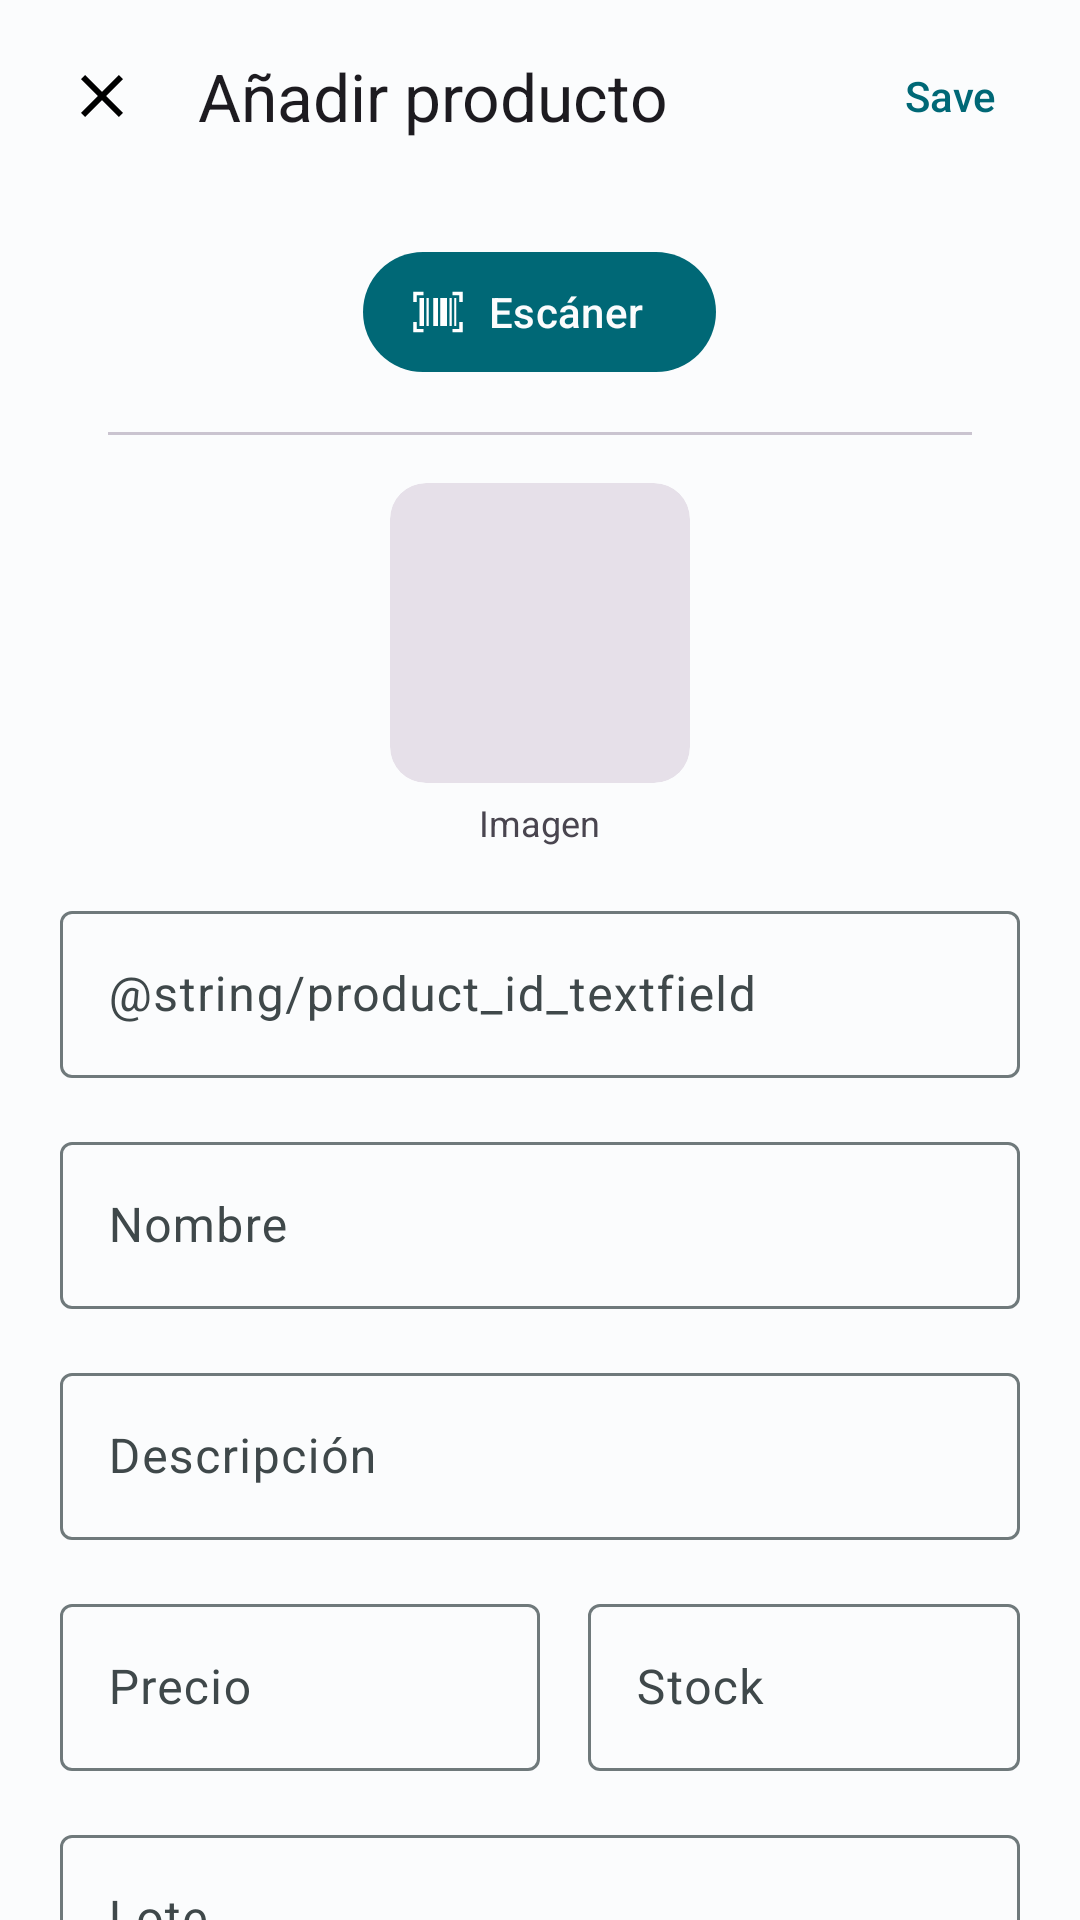

Layout XML and referenced resources for this Android screen:
<!-- AndroidManifest.xml: application theme AppTheme -->
<!-- res/layout/fragment_add_inventory.xml -->
<?xml version="1.0" encoding="utf-8"?>
<androidx.coordinatorlayout.widget.CoordinatorLayout xmlns:android="http://schemas.android.com/apk/res/android"
    xmlns:app="http://schemas.android.com/apk/res-auto"
    xmlns:tools="http://schemas.android.com/tools"
    android:layout_width="match_parent"
    android:layout_height="match_parent"
    tools:context=".view.fragment.AddProductDialogFragment">

    <com.google.android.material.appbar.AppBarLayout
        android:layout_width="match_parent"
        android:layout_height="wrap_content"
        android:background="@color/md_theme_light_background"
        app:elevation="0dp"
        app:liftOnScroll="true">

        <androidx.appcompat.widget.Toolbar
            android:id="@+id/toolbar"
            android:layout_width="match_parent"
            android:layout_height="?attr/actionBarSize"
            android:paddingStart="6dp"
            android:paddingEnd="16dp"
            app:contentInsetStartWithNavigation="0dp"
            app:menu="@menu/dialog_menu"
            app:navigationIcon="@drawable/baseline_close_24"
            app:title="@string/inventory_add_title" />

    </com.google.android.material.appbar.AppBarLayout>

    <ScrollView
        android:layout_width="match_parent"
        android:layout_height="match_parent"
        android:scrollbars="none"
        android:layout_marginTop="?attr/actionBarSize">

        <LinearLayout
            android:layout_width="match_parent"
            android:layout_height="wrap_content"
            android:orientation="vertical"
            android:paddingHorizontal="20dp"
            android:paddingBottom="50dp"
            android:gravity="center">

            
            <com.google.android.material.button.MaterialButton
                android:id="@+id/scanner_button"
                style="@style/Widget.Material3.Button.Icon"
                android:layout_width="wrap_content"
                android:layout_height="wrap_content"
                android:layout_marginTop="16dp"
                app:icon="@drawable/ic_barcode_scanner_24"
                app:iconGravity="textStart"
                android:gravity="center"
                android:text="@string/scanner_button"
                android:textColor="@color/md_theme_light_background" />

            <com.google.android.material.divider.MaterialDivider
                android:layout_width="match_parent"
                android:layout_height="wrap_content"
                android:layout_marginTop="16dp"
                app:dividerInsetStart="16dp"
                app:dividerInsetEnd="16dp"/>

            
            <LinearLayout
                android:layout_width="wrap_content"
                android:layout_height="wrap_content"
                android:layout_gravity="center"
                android:orientation="vertical"
                android:paddingTop="16dp">

                <com.google.android.material.card.MaterialCardView
                    android:id="@+id/productPicker"
                    style="?attr/materialCardViewFilledStyle"
                    android:layout_width="100dp"
                    android:layout_height="100dp"
                    android:clickable="true"
                    android:focusable="true">

                    <ImageView
                        android:id="@+id/product"
                        android:src="@drawable/baseline_image_24"
                        app:tint="@color/md_theme_light_primary"
                        android:layout_width="match_parent"
                        android:layout_height="match_parent"
                        android:scaleType="centerCrop"></ImageView>
                </com.google.android.material.card.MaterialCardView>

                <TextView
                    android:layout_width="wrap_content"
                    android:layout_height="wrap_content"
                    android:layout_gravity="center"
                    android:text="@string/product_image_textfield"
                    android:textAlignment="center"
                    android:textSize="12sp"
                    android:layout_marginTop="5dp"/>
            </LinearLayout>

            
            <com.google.android.material.textfield.TextInputLayout
                android:layout_width="match_parent"
                android:layout_height="wrap_content"
                android:hint="@string/product_id_textfield"
                style="@style/Widget.Material3.TextInputLayout.OutlinedBox"
                android:layout_marginTop="16dp">

                <com.google.android.material.textfield.TextInputEditText
                    android:id="@+id/product_id_textfield"
                    android:layout_width="match_parent"
                    android:layout_height="wrap_content"
                    android:inputType="text"
                    android:maxLines="1"/>

            </com.google.android.material.textfield.TextInputLayout>

            
            <com.google.android.material.textfield.TextInputLayout
                android:layout_width="match_parent"
                android:layout_height="wrap_content"
                android:hint="@string/product_name_textfield"
                style="@style/Widget.Material3.TextInputLayout.OutlinedBox"
                android:layout_marginTop="16dp">

                <com.google.android.material.textfield.TextInputEditText
                    android:id="@+id/product_name_textfield"
                    android:layout_width="match_parent"
                    android:layout_height="wrap_content"
                    android:inputType="text"
                    android:maxLines="1"/>

            </com.google.android.material.textfield.TextInputLayout>

            
            <com.google.android.material.textfield.TextInputLayout
                android:layout_width="match_parent"
                android:layout_height="wrap_content"
                android:hint="@string/product_desc_textfield"
                style="@style/Widget.Material3.TextInputLayout.OutlinedBox"
                android:layout_marginTop="16dp">

                <com.google.android.material.textfield.TextInputEditText
                    android:id="@+id/product_description_textarea"
                    android:layout_width="match_parent"
                    android:layout_height="wrap_content"
                    android:inputType="textMultiLine"
                    android:maxLines="5"/>

            </com.google.android.material.textfield.TextInputLayout>

            <LinearLayout
                android:layout_width="match_parent"
                android:layout_height="wrap_content"
                android:orientation="horizontal"
                android:layout_marginTop="16dp">

                
                <com.google.android.material.textfield.TextInputLayout
                    android:layout_width="0dp"
                    android:layout_height="wrap_content"
                    android:layout_weight="1"
                    android:hint="@string/product_price_textfield"
                    style="@style/Widget.Material3.TextInputLayout.OutlinedBox">

                    <com.google.android.material.textfield.TextInputEditText
                        android:id="@+id/product_price_textfield"
                        android:layout_width="match_parent"
                        android:layout_height="wrap_content"
                        android:inputType="numberDecimal"
                        android:maxLines="1"/>

                </com.google.android.material.textfield.TextInputLayout>

                
                <com.google.android.material.textfield.TextInputLayout
                    android:layout_width="0dp"
                    android:layout_height="wrap_content"
                    android:layout_weight="1"
                    android:hint="@string/product_stock_textfield"
                    style="@style/Widget.Material3.TextInputLayout.OutlinedBox">

                    <com.google.android.material.textfield.TextInputEditText
                        android:id="@+id/product_stock_textfield"
                        android:layout_width="match_parent"
                        android:layout_height="wrap_content"
                        android:inputType="number"
                        android:maxLines="1"
                        android:layout_marginStart="16dp"/>

                </com.google.android.material.textfield.TextInputLayout>

            </LinearLayout>

            
            <com.google.android.material.textfield.TextInputLayout
                android:layout_width="match_parent"
                android:layout_height="wrap_content"
                android:hint="@string/product_batch_textfield"
                style="@style/Widget.Material3.TextInputLayout.OutlinedBox"
                android:layout_marginTop="16dp">

                <com.google.android.material.textfield.TextInputEditText
                    android:id="@+id/product_batch_textfield"
                    android:layout_width="match_parent"
                    android:layout_height="wrap_content"
                    android:inputType="text"
                    android:maxLines="1"/>

            </com.google.android.material.textfield.TextInputLayout>

            
            <com.google.android.material.textfield.TextInputLayout
                android:layout_width="match_parent"
                android:layout_height="wrap_content"
                android:hint="@string/product_expiration_textfield"
                style="@style/Widget.Material3.TextInputLayout.OutlinedBox"
                android:layout_marginTop="16dp">

                <com.google.android.material.textfield.TextInputEditText
                    android:id="@+id/product_expiration_textfield"
                    android:layout_width="match_parent"
                    android:layout_height="wrap_content"
                    android:maxLines="1"
                    android:clickable="true"
                    android:focusable="false"
                    android:inputType="none"  />

            </com.google.android.material.textfield.TextInputLayout>

        </LinearLayout>

    </ScrollView>

</androidx.coordinatorlayout.widget.CoordinatorLayout>
<!-- resources referenced by this layout -->
<resources>
  <color name="md_theme_light_background">#FBFCFD</color>
  <color name="md_theme_light_primary">#006876</color>
  <!-- drawable baseline_close_24 (drawable) -->
  <vector android:height="24dp" android:tint="#000000"
      android:viewportHeight="24" android:viewportWidth="24"
      android:width="24dp" xmlns:android="http://schemas.android.com/apk/res/android">
      <path android:fillColor="@android:color/white" android:pathData="M19,6.41L17.59,5 12,10.59 6.41,5 5,6.41 10.59,12 5,17.59 6.41,19 12,13.41 17.59,19 19,17.59 13.41,12z"/>
  </vector>
  <!-- drawable ic_barcode_scanner_24 (drawable) -->
  <vector xmlns:android="http://schemas.android.com/apk/res/android"
      android:width="24dp"
      android:height="24dp"
      android:viewportWidth="960"
      android:viewportHeight="960"
      android:tint="?attr/colorControlNormal">
    <path
        android:fillColor="@android:color/white"
        android:pathData="M40,840L40,658L100,658L100,780L222,780L222,840L40,840ZM737,840L737,780L859,780L859,658L919,658L919,840L737,840ZM153,729L153,230L233,230L233,729L153,729ZM274,729L274,230L316,230L316,729L274,729ZM396,729L396,230L479,230L479,729L396,729ZM521,729L521,230L642,230L642,729L521,729ZM684,729L684,230L726,230L726,729L684,729ZM767,729L767,230L805,230L805,729L767,729ZM40,302L40,120L222,120L222,180L100,180L100,302L40,302ZM859,302L859,180L737,180L737,120L919,120L919,302L859,302Z"/>
  </vector>
  <string name="inventory_add_title">Añadir producto</string>
  <string name="product_batch_textfield">Lote</string>
  <string name="product_desc_textfield">Descripción</string>
  <string name="product_expiration_textfield">Expiracion</string>
  <string name="product_image_textfield">Imagen</string>
  <string name="product_name_textfield">Nombre</string>
  <string name="product_price_textfield">Precio</string>
  <string name="product_stock_textfield">Stock</string>
  <string name="scanner_button">Escáner</string>
  <color name="md_theme_light_onPrimary">#FFFFFF</color>
  <color name="md_theme_light_primaryContainer">#A1EFFF</color>
  <color name="md_theme_light_onPrimaryContainer">#001F25</color>
  <color name="md_theme_light_secondary">#4A6268</color>
  <color name="md_theme_light_onSecondary">#FFFFFF</color>
  <color name="md_theme_light_secondaryContainer">#CDE7ED</color>
  <color name="md_theme_light_onSecondaryContainer">#051F23</color>
  <color name="md_theme_light_tertiary">#545D7E</color>
  <color name="md_theme_light_onTertiary">#FFFFFF</color>
  <color name="md_theme_light_tertiaryContainer">#DBE1FF</color>
  <color name="md_theme_light_onTertiaryContainer">#101A37</color>
  <color name="md_theme_light_error">#BA1A1A</color>
  <color name="md_theme_light_errorContainer">#FFDAD6</color>
  <color name="md_theme_light_onError">#FFFFFF</color>
  <color name="md_theme_light_onErrorContainer">#410002</color>
  <color name="md_theme_light_onBackground">#191C1D</color>
  <color name="md_theme_light_surface">#FBFCFD</color>
  <color name="md_theme_light_onSurface">#191C1D</color>
  <color name="md_theme_light_surfaceVariant">#DBE4E6</color>
  <color name="md_theme_light_onSurfaceVariant">#3F484A</color>
  <color name="md_theme_light_outline">#6F797B</color>
  <color name="md_theme_light_inverseOnSurface">#EFF1F2</color>
  <color name="md_theme_light_inverseSurface">#2E3132</color>
  <color name="md_theme_light_inversePrimary">#44D8F1</color>
</resources>
